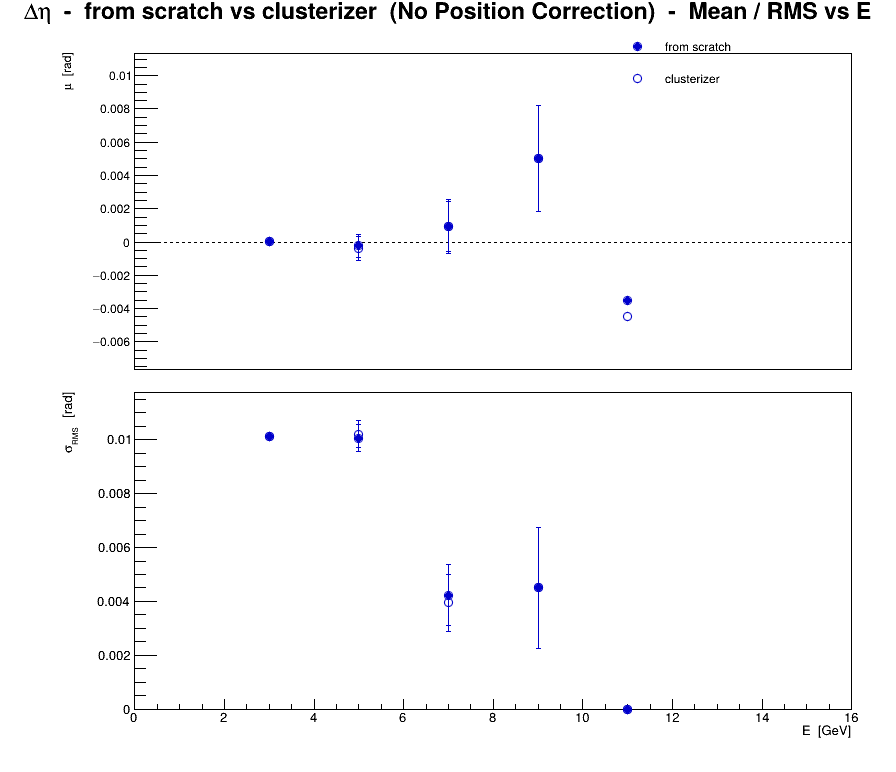

The file beside this chart, header and first rows:
series, variant, residual, E, mu, dmu, sigma, dsigma
0, from scratch, eta, 3, 5.17085e-05, 0.0001243, 0.01011, 8.79003e-05
0, from scratch, eta, 5, -0.000235, 0.0007113, 0.01006, 0.000503
0, from scratch, eta, 7, 0.0009286, 0.001602, 0.004238, 0.001133
0, from scratch, eta, 9, 0.005, 0.003182, 0.0045, 0.00225
0, from scratch, eta, 11, -0.0035, 1.48099e-11, 1.48099e-11, 1.04722e-11
1, clusterizer, eta, 3, 1.28457e-06, 0.0001244, 0.01012, 8.79786e-05
1, clusterizer, eta, 5, -0.0003706, 0.0007201, 0.01021, 0.0005092
1, clusterizer, eta, 7, 0.0009286, 0.001496, 0.003959, 0.001058
1, clusterizer, eta, 9, 0.005, 0.003182, 0.0045, 0.00225
1, clusterizer, eta, 11, -0.0045, 0, 0, 0
